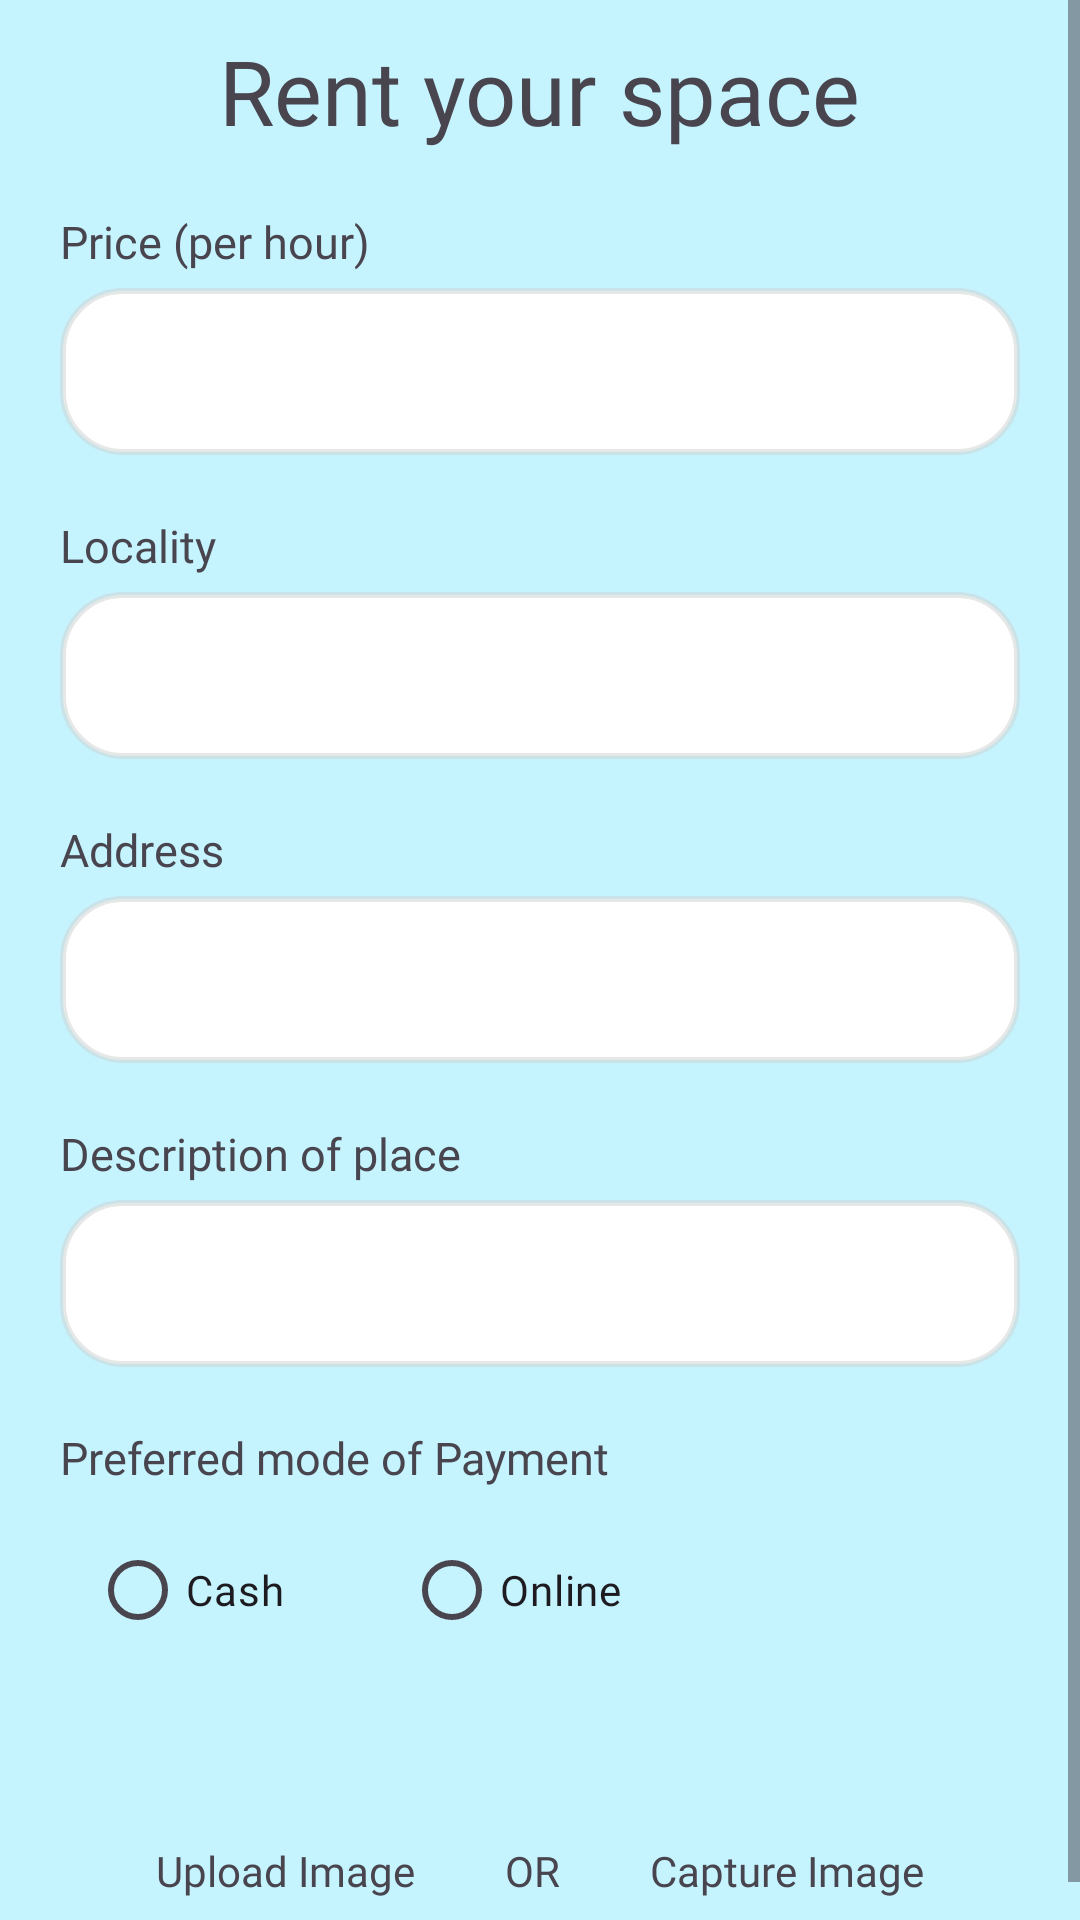

Reconstruct the res/layout file that produces this screen, plus the resources it refers to.
<!-- AndroidManifest.xml: application theme Theme.Parky -->
<!-- res/layout/fragment_add_post.xml -->
<?xml version="1.0" encoding="utf-8"?>
<ScrollView xmlns:android="http://schemas.android.com/apk/res/android"
    xmlns:tools="http://schemas.android.com/tools"
    android:layout_height="match_parent"
    android:layout_width="match_parent"
    >

<LinearLayout
    android:layout_width="match_parent"
    android:layout_height="match_parent"
    tools:context=".AddPostFragment"
    android:orientation="vertical"
    android:background="#C5F4FF">

    <TextView
        android:layout_width="wrap_content"
        android:layout_height="wrap_content"
        android:text="Rent your space"
        android:layout_gravity="center"
        android:layout_marginTop="10sp"
        android:textSize="30sp"
        android:fontFamily="@font/poppins1"
        />

    <TextView
        android:layout_width="wrap_content"
        android:layout_height="wrap_content"
        android:text="Price (per hour)"
        android:fontFamily="@font/poppins1"
        android:textSize="15sp"
        android:layout_marginHorizontal="20sp"
        android:layout_marginTop="20sp"
        />
    <com.google.android.material.textfield.TextInputLayout
        android:layout_width="match_parent"
        android:layout_height="wrap_content"
        android:layout_marginHorizontal="20sp"
        >
        <EditText
            android:layout_width="match_parent"
            android:layout_height="wrap_content"
            android:inputType="number"
            android:background="@drawable/rounded_rec"
            />
    </com.google.android.material.textfield.TextInputLayout>

    <TextView
        android:layout_width="wrap_content"
        android:layout_height="wrap_content"
        android:text="Locality"
        android:fontFamily="@font/poppins1"
        android:textSize="15sp"
        android:layout_marginHorizontal="20sp"
        android:layout_marginTop="20sp"
        />
    <com.google.android.material.textfield.TextInputLayout
        android:layout_width="match_parent"
        android:layout_height="wrap_content"
        android:layout_marginHorizontal="20sp"
        >
        <EditText
            android:layout_width="match_parent"
            android:layout_height="wrap_content"
            android:background="@drawable/rounded_rec"
            android:id="@+id/locality"
            android:focusable="false"
            />
    </com.google.android.material.textfield.TextInputLayout>

    <TextView
        android:layout_width="wrap_content"
        android:layout_height="wrap_content"
        android:text="Address"
        android:fontFamily="@font/poppins1"
        android:textSize="15sp"
        android:layout_marginHorizontal="20sp"
        android:layout_marginTop="20sp"
        />
    <com.google.android.material.textfield.TextInputLayout
        android:layout_width="match_parent"
        android:layout_height="wrap_content"
        android:layout_marginHorizontal="20sp"
        >
        <EditText
            android:layout_width="match_parent"
            android:layout_height="wrap_content"
            android:background="@drawable/rounded_rec"
            />
    </com.google.android.material.textfield.TextInputLayout>

    <TextView
        android:layout_width="wrap_content"
        android:layout_height="wrap_content"
        android:text="Description of place"
        android:fontFamily="@font/poppins1"
        android:textSize="15sp"
        android:layout_marginHorizontal="20sp"
        android:layout_marginTop="20sp"
        />
    <com.google.android.material.textfield.TextInputLayout
        android:layout_width="match_parent"
        android:layout_height="wrap_content"
        android:layout_marginHorizontal="20sp"
        >
        <EditText
            android:layout_width="match_parent"
            android:layout_height="wrap_content"
            android:background="@drawable/rounded_rec"
            />
    </com.google.android.material.textfield.TextInputLayout>

    <TextView
        android:layout_width="wrap_content"
        android:layout_height="wrap_content"
        android:text="Preferred mode of Payment"
        android:fontFamily="@font/poppins1"
        android:textSize="15sp"
        android:layout_marginHorizontal="20sp"
        android:layout_marginTop="20sp"
        />

    <RadioGroup
        android:layout_width="wrap_content"
        android:layout_height="wrap_content"
        android:id="@+id/radioGroup"
        android:layout_marginHorizontal="20sp"
        android:orientation="horizontal"
        android:padding="10sp"
        >
        <RadioButton
            android:layout_width="wrap_content"
            android:layout_height="wrap_content"
            android:text="Cash"
            android:fontFamily="@font/poppins1"
            android:id="@+id/cash"
            android:layout_marginEnd="40sp"
            />
        <RadioButton
            android:layout_width="wrap_content"
            android:layout_height="wrap_content"
            android:text="Online"
            android:fontFamily="@font/poppins1"
            android:id="@+id/online"
            />
    </RadioGroup>
    
    <LinearLayout
        android:layout_width="wrap_content"
        android:layout_height="wrap_content"
        android:layout_marginHorizontal="20sp"
        android:layout_marginTop="30sp"
        android:padding="20sp"
        android:layout_gravity="center"
        >
        <LinearLayout
            android:layout_width="wrap_content"
            android:layout_height="wrap_content"
            android:orientation="vertical"
            android:gravity="center"
            android:layout_marginEnd="30sp"
            android:id="@+id/imageUpload"
            >


        <ImageButton
            android:layout_width="wrap_content"
            android:layout_height="wrap_content"
            android:src="@drawable/upload"
            android:background="@color/transparent"
            android:layout_gravity="center"
            />
            <TextView
                android:layout_width="wrap_content"
                android:layout_height="wrap_content"
                android:text="Upload Image"
                android:fontFamily="@font/poppins1"
                />
        </LinearLayout>


        <TextView
            android:layout_width="wrap_content"
            android:layout_height="wrap_content"
            android:text="OR"
            android:layout_marginEnd="30sp"
            android:layout_gravity="center"
            android:fontFamily="@font/poppins1"
            />


        <LinearLayout
            android:layout_width="wrap_content"
            android:layout_height="wrap_content"
            android:orientation="vertical"
            android:gravity="center"
            android:id="@+id/imageCapture"
            >

        <ImageButton
            android:layout_width="wrap_content"
            android:layout_height="wrap_content"
            android:src="@drawable/camera"
            android:background="@color/transparent"
            />
            <TextView
                android:layout_width="wrap_content"
                android:layout_height="wrap_content"
                android:text="Capture Image"
                android:fontFamily="@font/poppins1"
                />
        </LinearLayout>

    </LinearLayout>





</LinearLayout>

</ScrollView>
<!-- resources referenced by this layout -->
<resources>
  <color name="transparent">#00000000</color>
  <!-- drawable rounded_rec (drawable) -->
  <shape xmlns:android="http://schemas.android.com/apk/res/android"
      android:shape="rectangle">
      <corners android:radius="20dp"/> 
      <solid android:color="@android:color/white"/> 
      
      <stroke
          android:width="2dp"
          android:color="@color/stroke"/>
  </shape>
  <style name="Theme.Parky" parent="Base.Theme.Parky" />
  <color name="stroke">#7ECDD1D1</color>
  <style name="Base.Theme.Parky" parent="Theme.Material3.DayNight.NoActionBar">
          
           <item name="colorPrimary">@color/primary</item>
          <item name="android:statusBarColor">@color/white</item>
          <item name="android:windowLightStatusBar">true</item>
      </style>
  <color name="primary">#28CCF2</color>
  <color name="white">#FFFFFFFF</color>
</resources>
